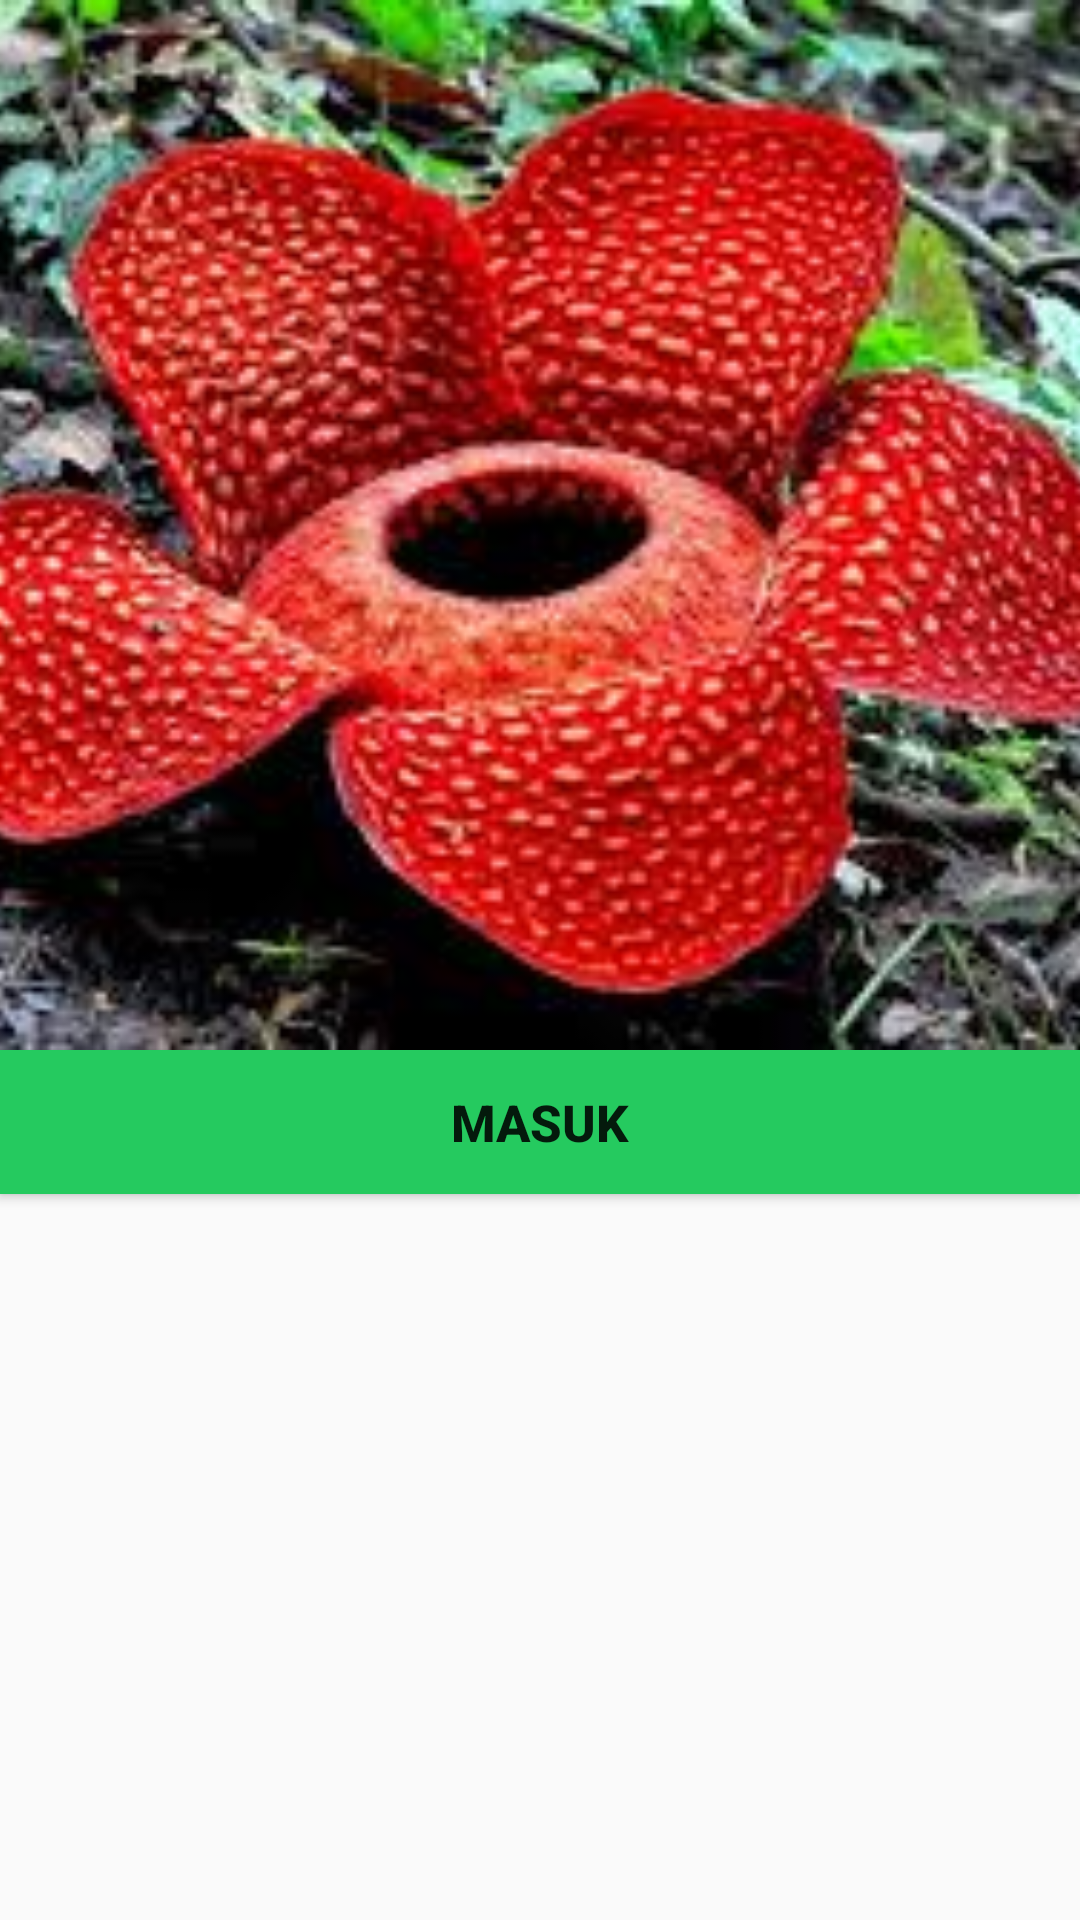

The Android layout XML behind this screen, and the referenced resources:
<!-- AndroidManifest.xml: application theme AppTheme -->
<!-- res/layout/activity_front.xml -->
<?xml version="1.0" encoding="utf-8"?>
<RelativeLayout xmlns:android="http://schemas.android.com/apk/res/android"
    xmlns:tools="http://schemas.android.com/tools"
    android:id="@+id/activity_front"
    android:layout_width="match_parent"
    android:layout_height="match_parent"
    tools:context="com.example.owner.day1.FrontActivity">

    <ImageView
        android:id="@+id/Raflesia"
        android:layout_width="match_parent"
        android:layout_height="350dp"
        android:src="@drawable/download"
        android:scaleType="centerCrop"/>

    <Button
        android:id="@+id/Masuk"
        android:layout_width="match_parent"
        android:layout_height="wrap_content"
        android:text="Masuk"
        android:textStyle="bold"
        android:background="@color/HijauMuda"
        android:textSize="17dp"
        android:layout_below="@id/Raflesia"
        />
</RelativeLayout>
<!-- resources referenced by this layout -->
<resources>
  <color name="HijauMuda">#25ca5f</color>
  <!-- drawable download: jpg bitmap (drawable, 18406 bytes) -->
  <style name="AppTheme" parent="Theme.AppCompat.Light.DarkActionBar">
          
          <item name="colorPrimary">@color/colorPrimary</item>
          <item name="colorPrimaryDark">@color/colorPrimaryDark</item>
          <item name="colorAccent">@color/colorAccent</item>
      </style>
  <color name="colorPrimary">#0e0e0e</color>
  <color name="colorPrimaryDark">#23ef20</color>
  <color name="colorAccent">#FF4081</color>
</resources>
